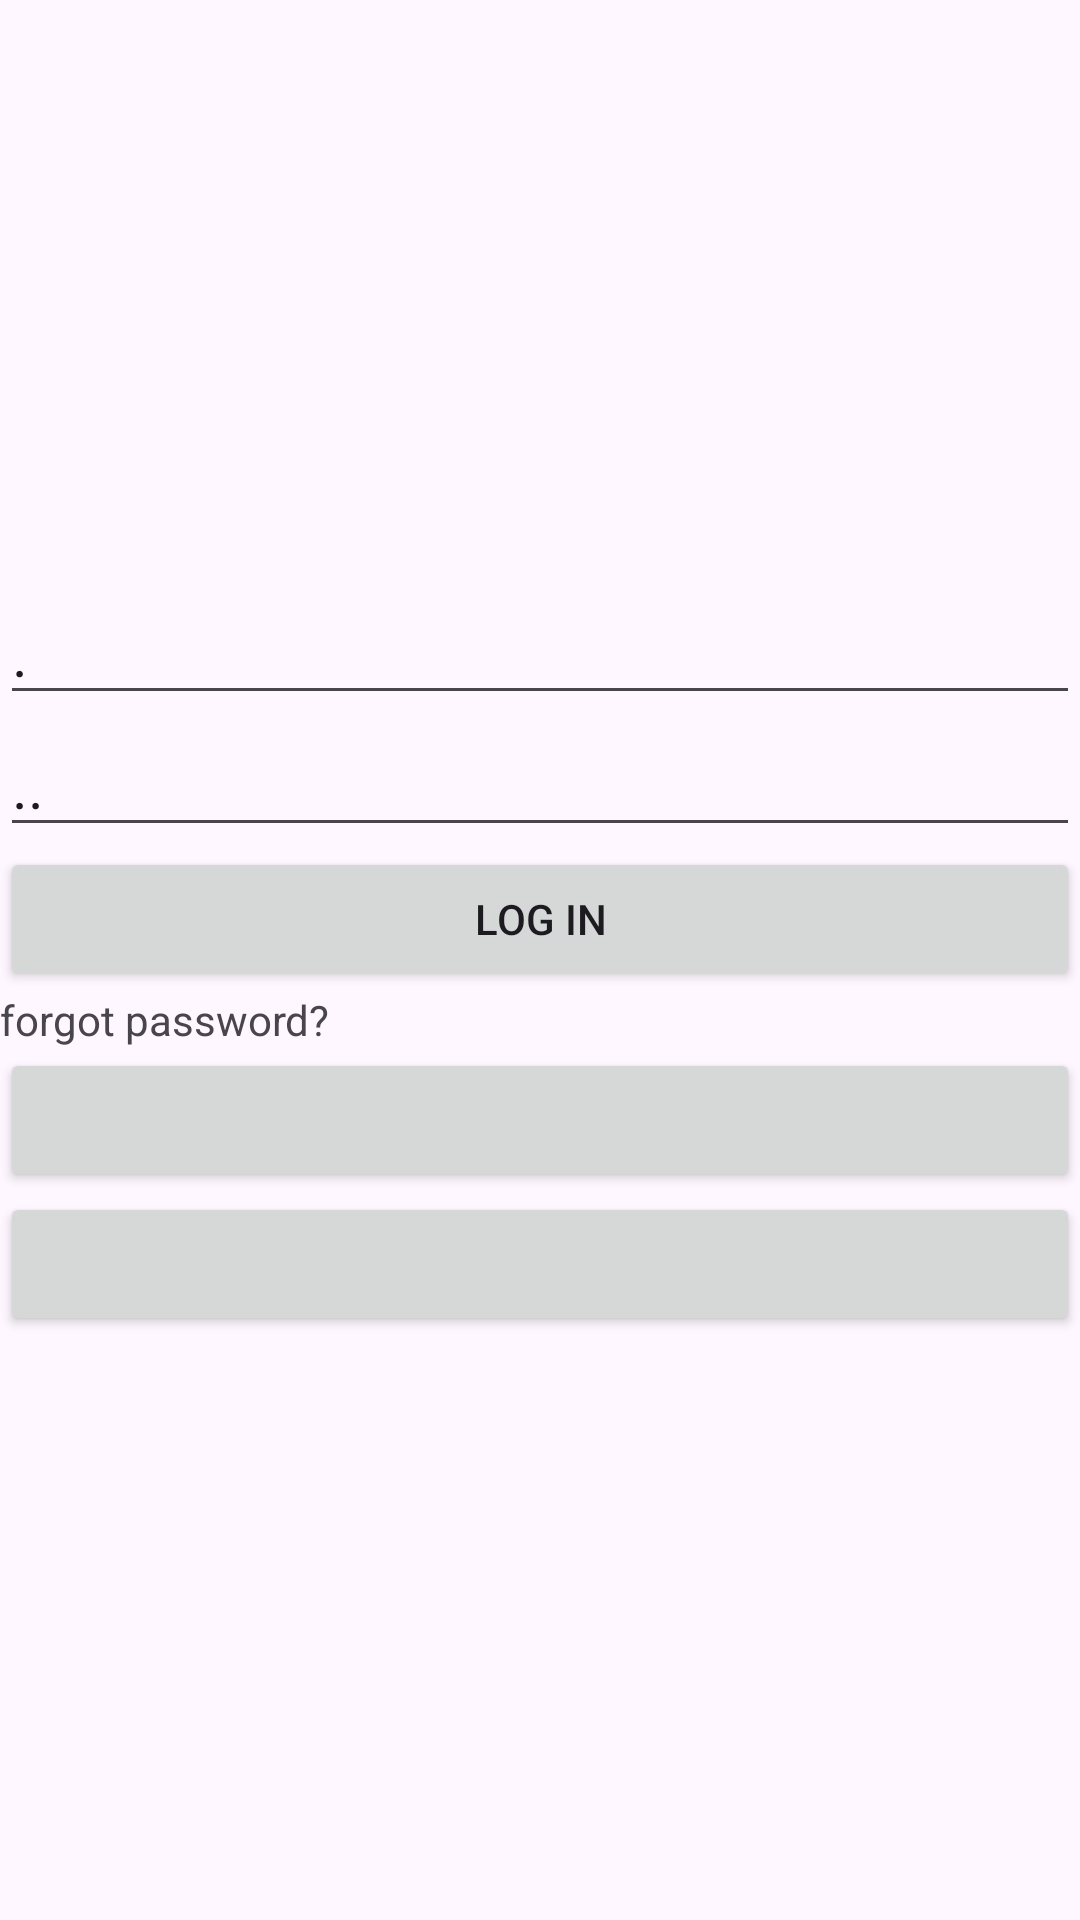

Layout XML and referenced resources for this Android screen:
<!-- AndroidManifest.xml: application theme Theme.Homework2_zk -->
<!-- res/layout/activity_login.xml -->
<?xml version="1.0" encoding="utf-8"?>
<LinearLayout xmlns:android="http://schemas.android.com/apk/res/android"
    xmlns:app="http://schemas.android.com/apk/res-auto"
    xmlns:tools="http://schemas.android.com/tools"
    android:layout_width="match_parent"
    android:layout_height="match_parent"
    tools:context=".LoginActivity"
    android:gravity="center"
    android:orientation="vertical">


    <EditText
        android:id="@+id/loginEmailEditText"
        android:layout_width="match_parent"
        android:layout_height="wrap_content"
        android:text="."
        android:textSize="20sp">
    </EditText>

    <EditText
        android:id="@+id/loginPasswordEditText"
        android:layout_width="match_parent"
        android:layout_height="wrap_content"
        android:text=".."
        android:textSize="20sp">
    </EditText>

    <Button
        android:id="@+id/loginButton"
        android:layout_width="match_parent"
        android:layout_height="wrap_content"
        android:text="Log in">
    </Button>

    <TextView
        android:id="@+id/forgotPassword"
        android:layout_width="match_parent"
        android:layout_height="wrap_content"
        android:text="forgot password?"
        >
    </TextView>
    <Button
        android:id="@+id/notRegisteredButton"
        android:layout_width="match_parent"
        android:layout_height="wrap_content"
        >
    </Button>
    <Button
        android:id="@+id/forgotPasswordButton"
        android:layout_width="match_parent"
        android:layout_height="wrap_content"
        >
    </Button>

</LinearLayout>
<!-- resources referenced by this layout -->
<resources>
  <style name="Theme.Homework2_zk" parent="Base.Theme.Homework2_zk" />
  <style name="Base.Theme.Homework2_zk" parent="Theme.Material3.DayNight.NoActionBar">
          
          
      </style>
</resources>
